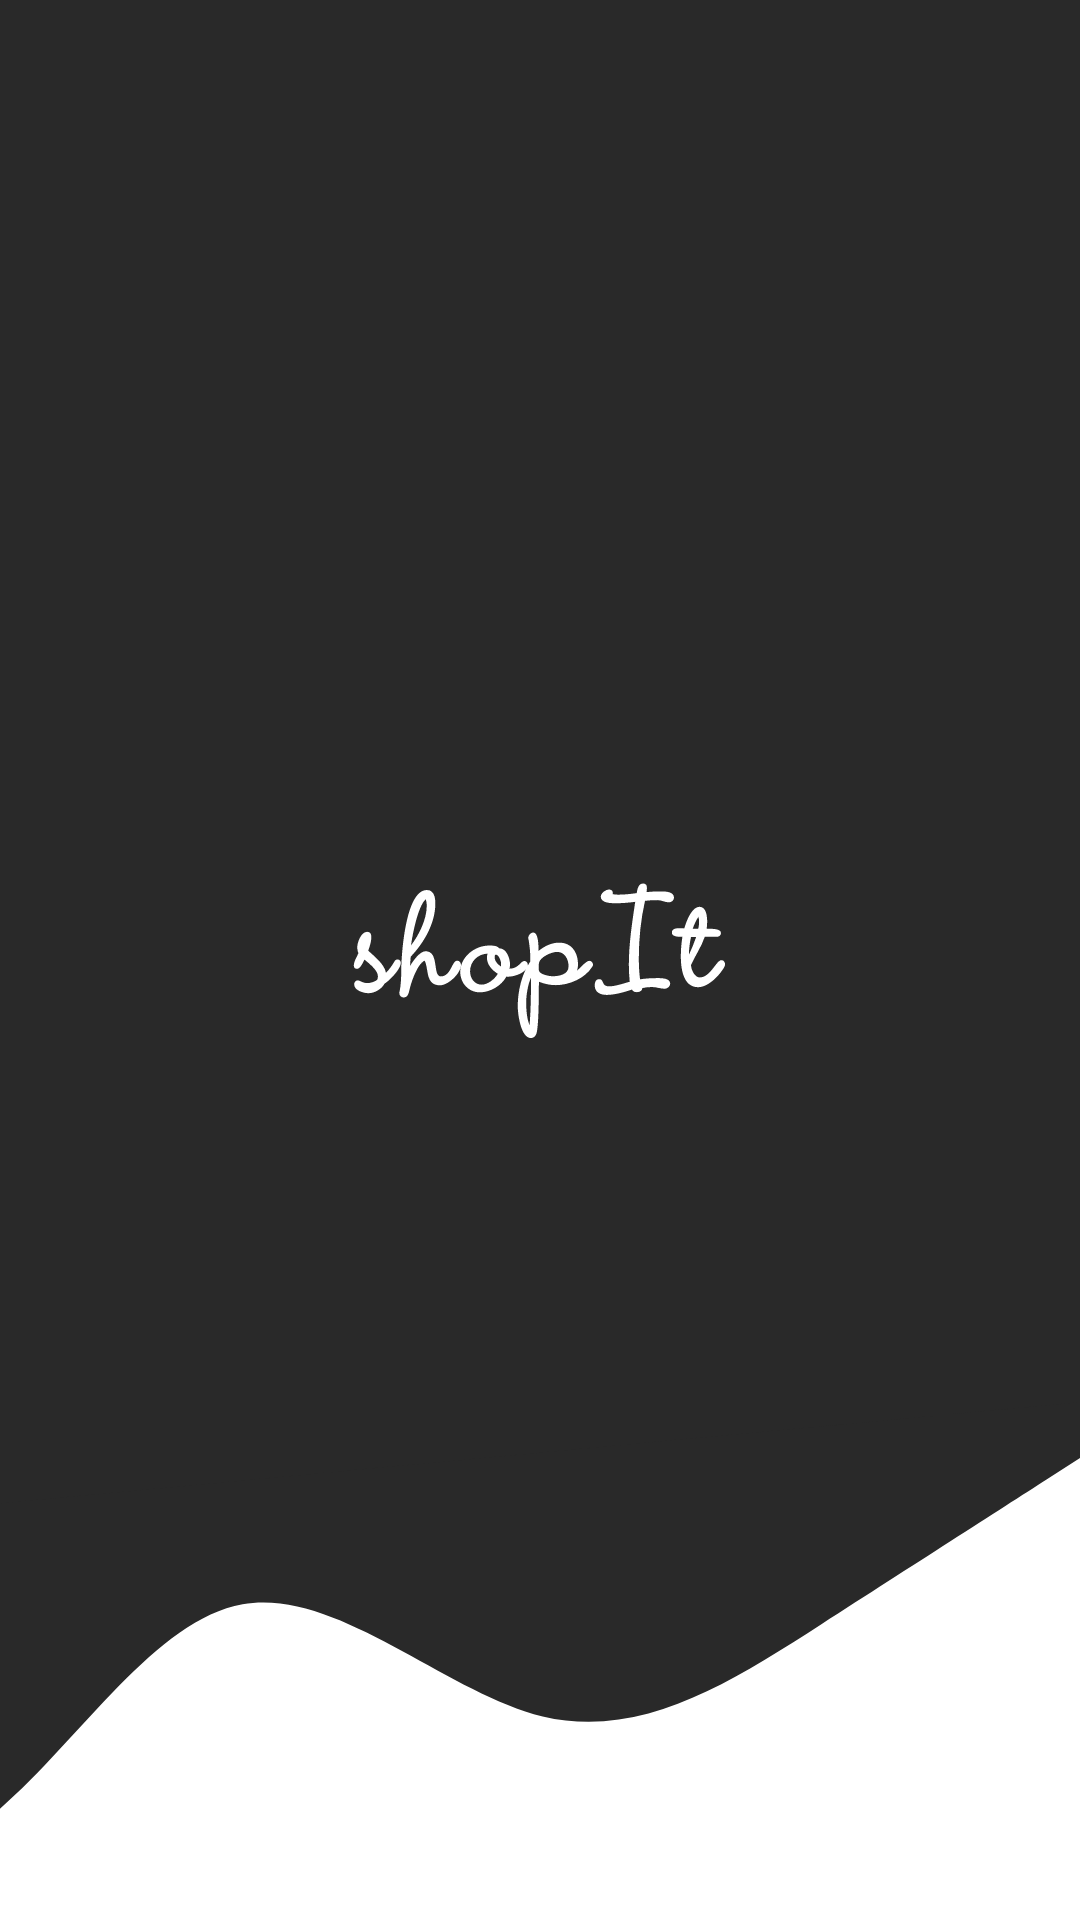

Layout XML and referenced resources for this Android screen:
<!-- AndroidManifest.xml: application theme Theme.ShopIt -->
<!-- res/layout/activity_splash.xml -->
<?xml version="1.0" encoding="utf-8"?>
<RelativeLayout xmlns:android="http://schemas.android.com/apk/res/android"
    xmlns:app="http://schemas.android.com/apk/res-auto"
    xmlns:tools="http://schemas.android.com/tools"
    android:layout_width="match_parent"
    android:layout_height="match_parent"
    tools:context=".ui.SplashActivity"
    android:background="@color/white">
    <ImageView
        android:layout_width="match_parent"
        android:layout_height="@dimen/dp_552"
        android:src="@drawable/splash_bg"
        android:adjustViewBounds="true"
        android:scaleType="fitXY"
        android:layout_alignParentStart="true"
        android:layout_alignParentTop="true"/>
    <ImageView
        android:layout_width="match_parent"
        android:layout_height="wrap_content"
        android:adjustViewBounds="true"
        android:scaleType="fitXY"
        android:src="@drawable/shopit_logo_2"
        android:layout_marginStart="@dimen/dp_98"
        android:layout_marginEnd="@dimen/dp_98"
        android:layout_centerInParent="true"/>
</RelativeLayout>
<!-- resources referenced by this layout -->
<resources>
  <color name="white">#FFFFFFFF</color>
  <dimen name="dp_552">552dp</dimen>
  <dimen name="dp_98">98dp</dimen>
  <!-- drawable shopit_logo_2: vector/xml drawable (drawable, 5165 chars, omitted) -->
  <!-- drawable splash_bg (drawable) -->
  <vector xmlns:android="http://schemas.android.com/apk/res/android"
      android:width="360dp"
      android:height="661dp"
      android:viewportWidth="360"
      android:viewportHeight="661">
    <path
        android:pathData="M-131.18,-36.18l483.49,-50.82l59.37,564.89l-483.49,50.82z"
        android:fillColor="#292929"/>
    <path
        android:pathData="M363.86,499.38L348.85,509.35C333.84,519.31 303.82,539.25 273.8,559.19C243.78,579.12 213.76,599.06 180.89,590.9C148,582.52 112.31,546.58 80.85,552.28C49.39,557.98 22.25,606.39 -7.5,628.96C-37.26,651.53 -69.52,649.33 -102.12,643.8C-134.69,638.59 -167.6,630.06 -184.02,626.16L-200.45,622.05L-209,537.7L-193.13,536.17C-177.27,534.64 -145.54,531.57 -113.81,528.51C-82.08,525.44 -50.35,522.37 -18.62,519.3C13.11,516.24 44.85,513.17 76.58,510.11C108.31,507.04 140.04,503.97 171.77,500.91C203.5,497.84 235.23,494.77 266.96,491.71C298.69,488.64 330.42,485.57 346.29,484.04L362.15,482.51L363.86,499.38Z"
        android:fillColor="#292929"/>
  </vector>
  <style name="Theme.ShopIt" parent="Theme.Material3.DayNight.NoActionBar">
          
          <item name="colorPrimary">@color/purple_500</item>
          <item name="colorPrimaryVariant">@color/purple_700</item>
          <item name="colorOnPrimary">@color/white</item>
          
          <item name="colorSecondary">@color/teal_200</item>
          <item name="colorSecondaryVariant">@color/teal_700</item>
          <item name="colorOnSecondary">@color/black</item>
          
          <item name="android:statusBarColor">#999999</item>
          
  
      </style>
  <color name="purple_500">#FF6200EE</color>
  <color name="purple_700">#FF3700B3</color>
  <color name="teal_200">#FF03DAC5</color>
  <color name="teal_700">#FF018786</color>
  <color name="black">#FF000000</color>
</resources>
